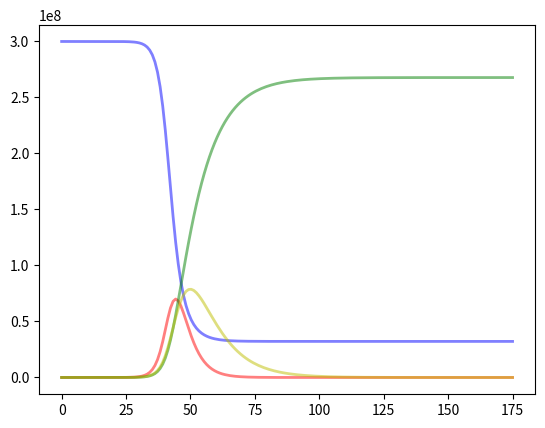

Source code (Python):
#FIRST PARAMETER MUST BE FROM S TO I

import numpy as np
from scipy.integrate import odeint
import matplotlib.pyplot as plt


def init(test): #initialise the data

    if test:
        size = 4
        name_tab = ["Suspected", "Infected", "Recovered", "Quarantined"]
        cor_tab = np.array([[0,1,0,0], [0,0,1,1], [0,0,0,0], [0, 0, 1, 0]])
        params = np.array([0.75, 1./10, 1./10, 0.2])

        N = 3e8 #population
        I0 = 1 #Initial number of infected
        R0 = 0 #Initial number of recovered
        S0 = N - I0 - R0 #initial number of recovered
        y0 = S0, I0, R0, 0

    else:

        size=int(input("Enter the number of compartment wanted : "))
        cor_tab = np.zeros(shape=(size,size))
        name_tab = []
        for i in range(size):
            name_tab.append(input("Enter the name of the "+str(i+1)+" compartment : "))

    return name_tab, cor_tab, size, params, y0, N

def model_deriv(y , t, N, params, cor_tab, size):
    
    print(y)
    dy = np.zeros(size)
    ind=0
    
    for j in range(size):
        for i in range(size):
            if cor_tab[i][j]==1: 
                if i==0:
                    dy[i]=dy[i]-params[ind]*y[i]*y[1]/N
                    dy[j]=dy[j]+params[ind]*y[i]*y[1]/N
                else:
                    dy[i]=dy[i]-params[ind]*y[i]
                    dy[j]=dy[j]+params[ind]*y[i]
                ind+=1
    return dy
    

n=175 #number of days
t = np.linspace(0, n, n) #timeseries (\days)
test = True #Easier testing removing human input


name_tab, cor_tab, size, params, y0 , N = init(test)

print(params)
res = odeint(model_deriv, y0, t, args=(N, params, cor_tab, size)) 
S, I, R, X = res.T

plt.plot(t, S, 'b', alpha=0.5, lw=2)
plt.plot(t, I, 'r', alpha=0.5, lw=2)
plt.plot(t, R, 'g', alpha=0.5, lw=2)
plt.plot(t, X, 'y', alpha=0.5, lw=2)

plt.show()